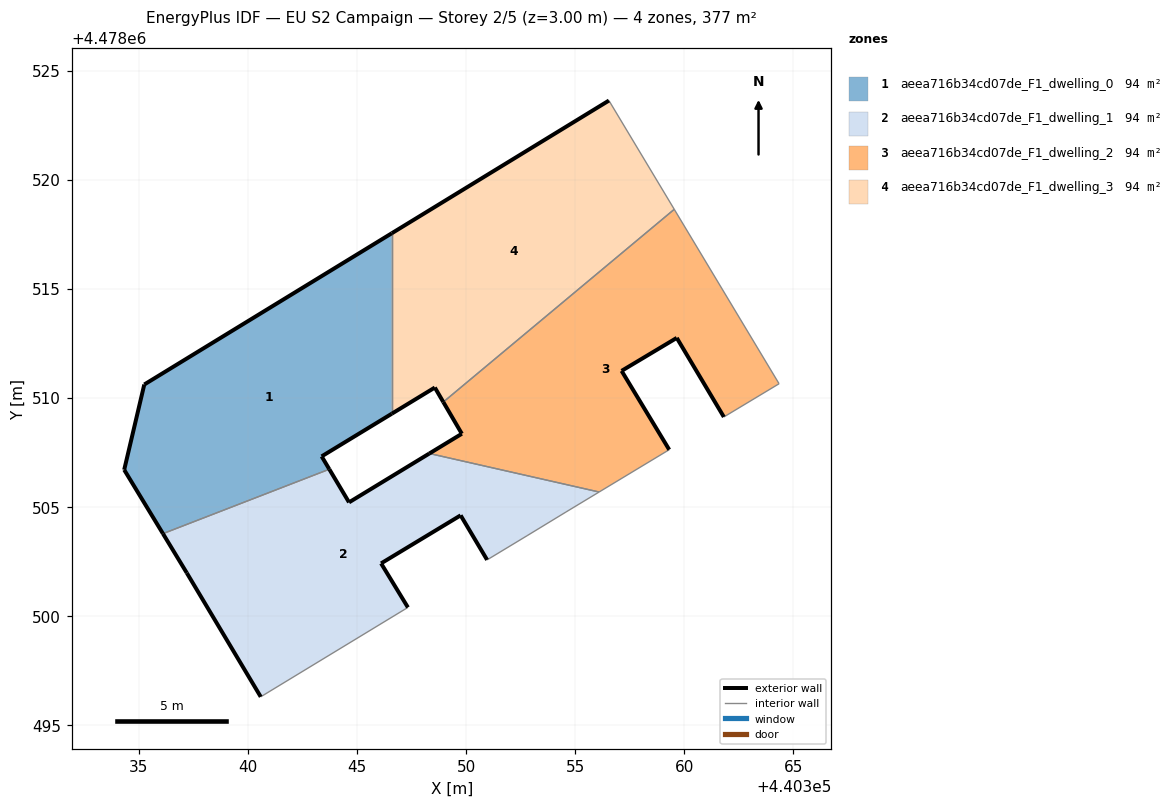
=== STOREY PLAN SPEC (per zone: floor XY polygon, exterior-wall plan segments, windows/doors) ===
zone 1: aeea716b34cd07de_F1_dwelling_0  (94.2 m²)
  floor: (440343.73, 4478506.73) (440343.38, 4478507.32) (440346.60, 4478509.28) (440346.60, 4478517.55) (440335.25, 4478510.61) (440334.33, 4478506.70) (440336.11, 4478503.78)
  exterior wall: (440346.60, 4478509.28) – (440343.38, 4478507.32)  [3.8 m]
  exterior wall: (440343.38, 4478507.32) – (440343.73, 4478506.73)  [0.7 m]
  exterior wall: (440336.11, 4478503.78) – (440334.33, 4478506.70)  [3.4 m]
  exterior wall: (440334.33, 4478506.70) – (440335.25, 4478510.61)  [4.0 m]
  exterior wall: (440335.25, 4478510.61) – (440346.60, 4478517.55)  [13.3 m]
  interior walls: 2
zone 2: aeea716b34cd07de_F1_dwelling_1  (94.2 m²)
  floor: (440352.80, 4478503.68) (440354.58, 4478504.76) (440356.10, 4478505.68) (440348.32, 4478507.45) (440344.64, 4478505.21) (440343.73, 4478506.73) (440336.11, 4478503.78) (440337.20, 4478501.97) (440340.59, 4478496.29) (440347.34, 4478500.39) (440346.11, 4478502.41) (440349.75, 4478504.61) (440350.97, 4478502.57)
  exterior wall: (440350.97, 4478502.57) – (440349.75, 4478504.61)  [2.4 m]
  exterior wall: (440349.75, 4478504.61) – (440346.11, 4478502.41)  [4.3 m]
  exterior wall: (440346.11, 4478502.41) – (440347.34, 4478500.39)  [2.4 m]
  exterior wall: (440340.59, 4478496.29) – (440337.20, 4478501.97)  [6.6 m]
  exterior wall: (440337.20, 4478501.97) – (440336.11, 4478503.78)  [2.1 m]
  exterior wall: (440343.73, 4478506.73) – (440344.64, 4478505.21)  [1.8 m]
  exterior wall: (440344.64, 4478505.21) – (440348.32, 4478507.45)  [4.3 m]
  interior walls: 6
zone 3: aeea716b34cd07de_F1_dwelling_2  (94.2 m²)
  floor: (440361.82, 4478509.12) (440364.35, 4478510.65) (440359.55, 4478518.64) (440348.96, 4478509.81) (440349.81, 4478508.36) (440348.32, 4478507.45) (440356.10, 4478505.68) (440359.32, 4478507.62) (440357.13, 4478511.24) (440359.66, 4478512.75)
  exterior wall: (440361.82, 4478509.12) – (440359.66, 4478512.75)  [4.2 m]
  exterior wall: (440359.66, 4478512.75) – (440357.13, 4478511.24)  [2.9 m]
  exterior wall: (440357.13, 4478511.24) – (440359.32, 4478507.62)  [4.2 m]
  exterior wall: (440348.32, 4478507.45) – (440349.81, 4478508.36)  [1.7 m]
  exterior wall: (440349.81, 4478508.36) – (440348.96, 4478509.81)  [1.7 m]
  interior walls: 5
zone 4: aeea716b34cd07de_F1_dwelling_3  (94.2 m²)
  floor: (440359.55, 4478518.64) (440356.55, 4478523.63) (440346.60, 4478517.55) (440346.60, 4478509.28) (440348.57, 4478510.47) (440348.96, 4478509.81)
  exterior wall: (440348.96, 4478509.81) – (440348.57, 4478510.47)  [0.8 m]
  exterior wall: (440348.57, 4478510.47) – (440346.60, 4478509.28)  [2.3 m]
  exterior wall: (440346.60, 4478517.55) – (440356.55, 4478523.63)  [11.7 m]
  interior walls: 3

=== DERIVED (storey summary) ===
Building: EU S2 Campaign
Storey: 2 of 5  (floor level z = 3.00 m)
Storey gross floor area: 376.8 m²
Zones on this storey: 4
  - aeea716b34cd07de_F1_dwelling_0: floor 94.2 m²; exterior wall 25.2 m (75.6 m²); WWR 0.0%
  - aeea716b34cd07de_F1_dwelling_1: floor 94.2 m²; exterior wall 23.8 m (71.4 m²); WWR 0.0%
  - aeea716b34cd07de_F1_dwelling_2: floor 94.2 m²; exterior wall 14.8 m (44.4 m²); WWR 0.0%
  - aeea716b34cd07de_F1_dwelling_3: floor 94.2 m²; exterior wall 14.7 m (44.2 m²); WWR 0.0%
Zone adjacency (shared interzone walls):
  - aeea716b34cd07de_F1_dwelling_0 ↔ aeea716b34cd07de_F1_dwelling_1
  - aeea716b34cd07de_F1_dwelling_0 ↔ aeea716b34cd07de_F1_dwelling_3
  - aeea716b34cd07de_F1_dwelling_1 ↔ aeea716b34cd07de_F1_dwelling_2
  - aeea716b34cd07de_F1_dwelling_2 ↔ aeea716b34cd07de_F1_dwelling_3